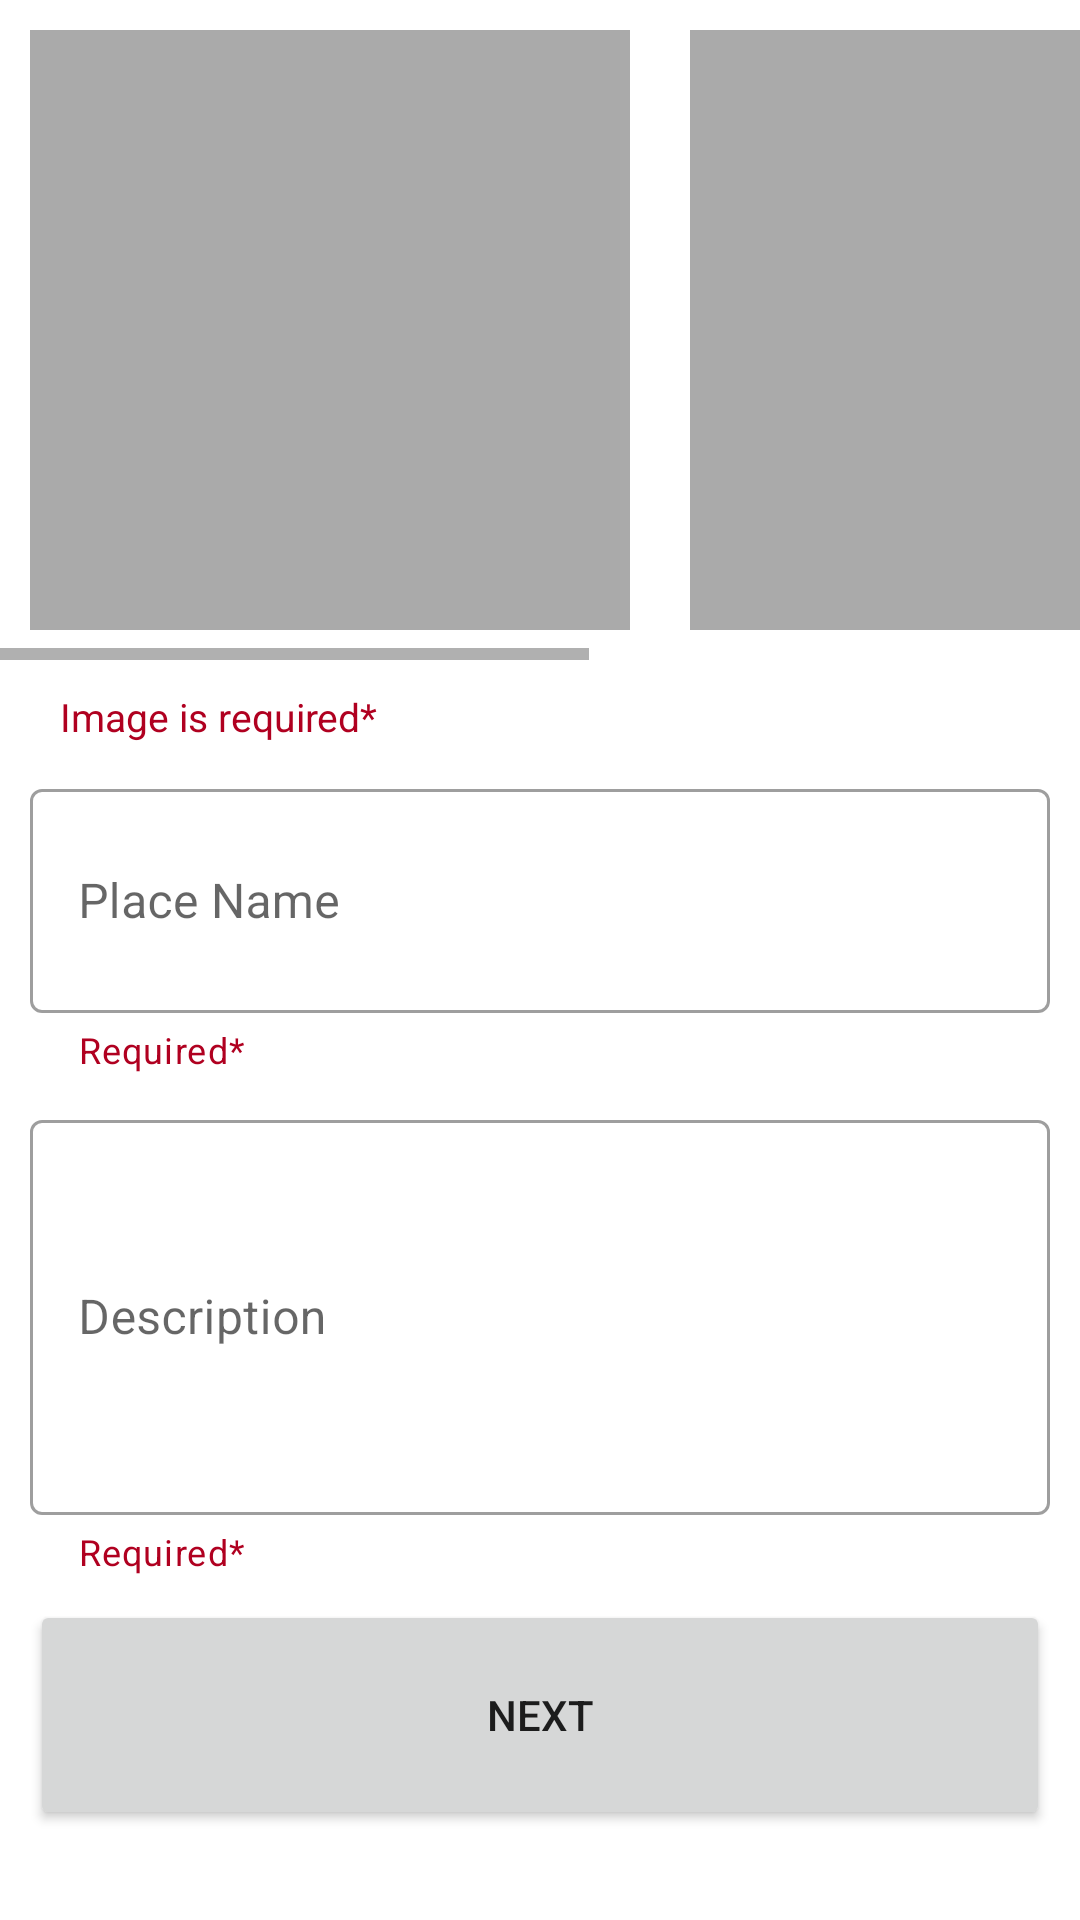

Layout XML and referenced resources for this Android screen:
<!-- AndroidManifest.xml: application theme Theme.Capture -->
<!-- res/layout/activity_add_first_page.xml -->
<?xml version="1.0" encoding="utf-8"?>
<androidx.constraintlayout.widget.ConstraintLayout xmlns:android="http://schemas.android.com/apk/res/android"
    xmlns:app="http://schemas.android.com/apk/res-auto"
    xmlns:tools="http://schemas.android.com/tools"
    android:layout_width="match_parent"
    android:layout_height="match_parent">

    <TextView
        android:id="@+id/txtConnectionStatus"
        android:visibility="invisible"
        android:layout_width="0dp"
        android:layout_height="wrap_content"
        android:padding="10dp"
        android:gravity="center"
        android:background="@color/design_default_color_error"
        android:text="No internet connection"
        app:layout_constraintEnd_toEndOf="parent"
        app:layout_constraintStart_toStartOf="parent"
        app:layout_constraintTop_toTopOf="parent" />

    <HorizontalScrollView
        android:id="@+id/horizontalScrollView"
        android:layout_width="match_parent"
        android:layout_height="wrap_content"
        app:layout_constraintEnd_toEndOf="parent"
        app:layout_constraintStart_toStartOf="parent"
        app:layout_constraintTop_toTopOf="parent">

        <LinearLayout
            android:layout_width="wrap_content"
            android:layout_height="match_parent"
            android:orientation="horizontal">

            <ImageView
                android:id="@+id/imgFirst"
                android:layout_width="200dp"
                android:layout_height="200dp"
                android:layout_margin="10dp"
                android:background="@android:color/darker_gray"
                android:onClick="onClickCamera"
                app:srcCompat="@drawable/camera" />

            <ImageView
                android:layout_margin="10dp"
                android:background="@android:color/darker_gray"
                android:id="@+id/imgSecond"
                android:layout_width="200dp"
                android:layout_height="200dp"
                android:onClick="onClickCamera"
                app:srcCompat="@drawable/camera" />

            <ImageView
                android:layout_margin="10dp"
                android:background="@android:color/darker_gray"
                android:id="@+id/imgThird"
                android:layout_width="200dp"
                android:layout_height="200dp"
                android:onClick="onClickCamera"
                app:srcCompat="@drawable/camera" />

        </LinearLayout>

    </HorizontalScrollView>

    <com.google.android.material.textfield.TextInputLayout
        android:id="@+id/inputPlaceName"
        style="@style/Widget.MaterialComponents.TextInputLayout.OutlinedBox"
        android:layout_width="match_parent"
        android:layout_height="wrap_content"
        android:layout_marginStart="10dp"
        android:layout_marginTop="10dp"
        android:layout_marginEnd="10dp"
        android:hint="@string/place_name"
        app:helperText="@string/required"
        app:helperTextTextColor="@color/design_default_color_error"
        app:layout_constraintEnd_toEndOf="parent"
        app:layout_constraintStart_toStartOf="parent"
        app:layout_constraintTop_toBottomOf="@+id/txtImageHelper">

        <com.google.android.material.textfield.TextInputEditText
            android:lines="2"
            android:id="@+id/edtPlaceName"
            android:layout_width="match_parent"
            android:layout_height="wrap_content" />

    </com.google.android.material.textfield.TextInputLayout>

    <com.google.android.material.textfield.TextInputLayout
        android:id="@+id/inputPlaceDescription"
        style="@style/Widget.MaterialComponents.TextInputLayout.OutlinedBox"
        android:layout_width="match_parent"
        android:layout_height="wrap_content"
        android:layout_marginStart="10dp"
        android:layout_marginTop="10dp"
        android:layout_marginEnd="10dp"
        android:hint="@string/description"
        app:helperText="@string/required"
        app:helperTextTextColor="@color/design_default_color_error"
        app:layout_constraintEnd_toEndOf="parent"
        app:layout_constraintStart_toStartOf="parent"
        app:layout_constraintTop_toBottomOf="@+id/inputPlaceName">

        <com.google.android.material.textfield.TextInputEditText
            android:id="@+id/edtPlaceDescription"
            android:lines="5"
            android:layout_width="match_parent"
            android:layout_height="wrap_content" />

    </com.google.android.material.textfield.TextInputLayout>

    <Button
        android:id="@+id/btnNext"
        android:layout_width="0dp"
        android:layout_height="0dp"
        android:layout_marginStart="10dp"
        android:layout_marginEnd="10dp"
        android:layout_marginBottom="30dp"
        android:text="@string/next"
        app:layout_constraintBottom_toBottomOf="parent"
        app:layout_constraintEnd_toEndOf="parent"
        app:layout_constraintHeight_percent="0.12"
        app:layout_constraintStart_toStartOf="parent" />

    <TextView
        android:id="@+id/txtImageHelper"
        android:layout_width="0dp"
        android:layout_height="wrap_content"
        android:layout_marginHorizontal="20dp"
        android:layout_marginTop="10dp"
        android:text="@string/image_is_required"
        android:textColor="@color/design_default_color_error"
        android:textSize="13sp"
        app:layout_constraintEnd_toEndOf="parent"
        app:layout_constraintStart_toStartOf="parent"
        app:layout_constraintTop_toBottomOf="@+id/horizontalScrollView" />


</androidx.constraintlayout.widget.ConstraintLayout>
<!-- resources referenced by this layout -->
<resources>
  <string name="description">Description</string>
  <string name="image_is_required">Image is required*</string>
  <string name="next">Next</string>
  <string name="place_name">Place Name</string>
  <string name="required">Required*</string>
  <style name="Theme.Capture" parent="Theme.MaterialComponents.Light.DarkActionBar">
          
          <item name="colorPrimary">@color/purple_500</item>
          <item name="colorPrimaryVariant">@color/purple_700</item>
          <item name="colorOnPrimary">@color/white</item>
          
          <item name="colorSecondary">@color/teal_200</item>
          <item name="colorSecondaryVariant">@color/teal_700</item>
          <item name="colorOnSecondary">@color/black</item>
          
          <item name="android:statusBarColor" tools:targetApi="l">?attr/colorPrimaryVariant</item>
          
      </style>
  <!-- not gathered from this repository: default colours our renderer supplied (Android Studio template values) -->
  <color name="purple_500">#FF6200EE</color>
  <color name="purple_700">#FF3700B3</color>
  <color name="teal_200">#FF03DAC5</color>
  <color name="teal_700">#FF018786</color>
  <color name="black">#FF000000</color>
  <color name="white">#FFFFFFFF</color>
</resources>
